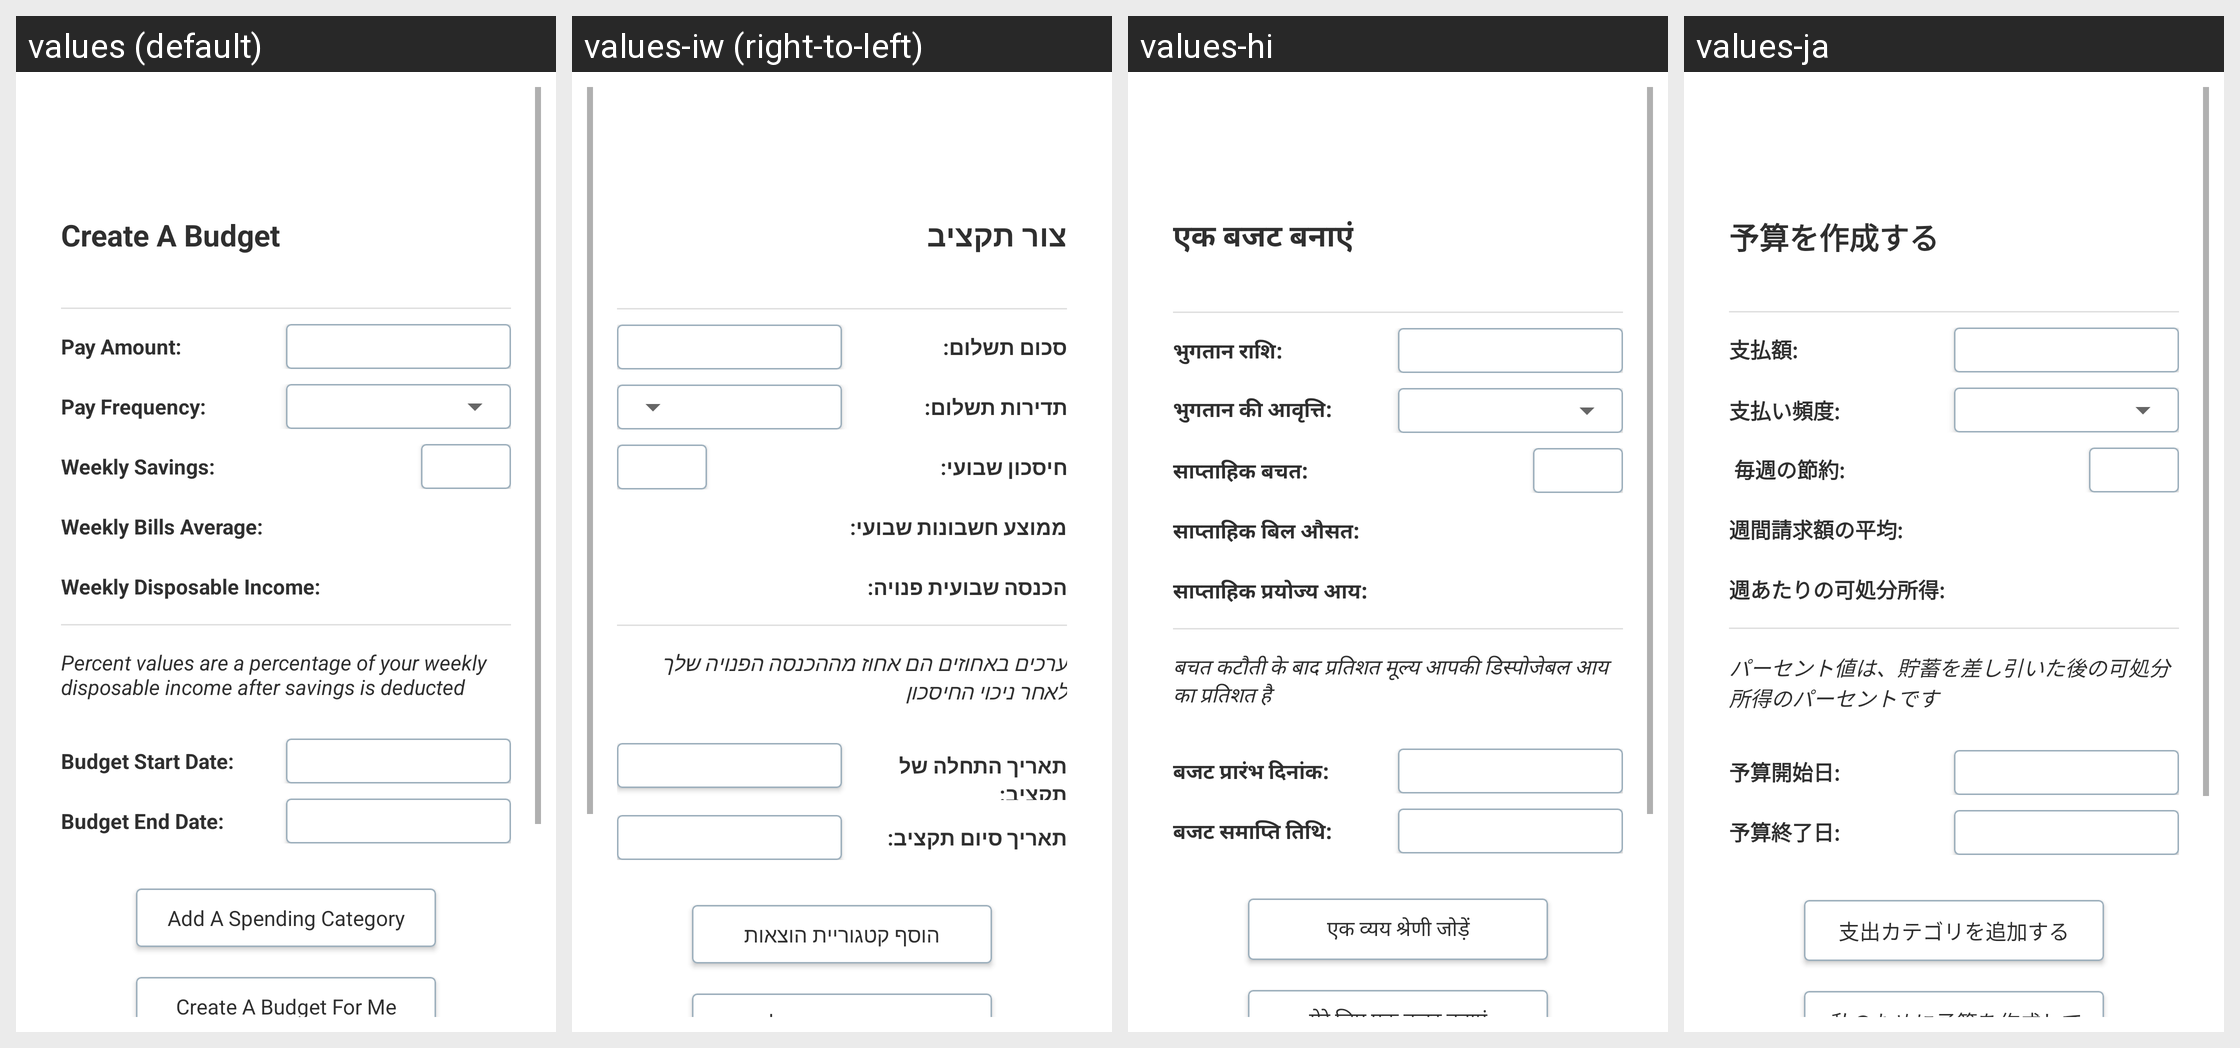

The same Android screen rendered under several of its app's locales, left to right. List the strings drawn on it with the default value and each locale's translation.
Android screen res/layout/activity_create_budget.xml rendered under 4 locales, left to right: values (default), values-iw (right-to-left), values-hi, values-ja. Device: Nexus 5 (rendered at 1080×1920; each locale shown at half size, 540×960, under a caption strip naming it); theme Theme.BillTracker.
Other locales in the repository, not shown: values-de, values-es, values-fr, values-it, values-zh.
Strings drawn on this screen, with the default value and each locale's value (text and hints the layout hard-codes, and strings that could not be matched under every locale, appear in the picture but are not listed):

create_a_budget
  values: Create A Budget
  values-iw: צור תקציב
  values-hi: एक बजट बनाएं
  values-ja: 予算を作成する

pay_amount
  values: Pay Amount:
  values-iw: סכום תשלום:
  values-hi: भुगतान राशि:
  values-ja: 支払額:

pay_frequency
  values: Pay Frequency:
  values-iw: תדירות תשלום:
  values-hi: भुगतान की आवृत्ति:
  values-ja: 支払い頻度:

weekly_savings
  values: Weekly Savings:
  values-iw: חיסכון שבועי:
  values-hi: साप्ताहिक बचत:
  values-ja:  毎週の節約:

weekly_bills_average
  values: Weekly Bills Average:
  values-iw: ממוצע חשבונות שבועי:
  values-hi: साप्ताहिक बिल औसत:
  values-ja: 週間請求額の平均:

weekly_disposable_income
  values: Weekly Disposable Income:
  values-iw: הכנסה שבועית פנויה:
  values-hi: साप्ताहिक प्रयोज्य आय:
  values-ja: 週あたりの可処分所得:

percent_values_are_a_percentage_of_your_disposable_income_after_savings_is_deducted
  values: Percent values are a percentage of your weekly disposable income after savings is deducted
  values-iw: ערכים באחוזים הם אחוז מההכנסה הפנויה שלך לאחר ניכוי החיסכון
  values-hi: बचत कटौती के बाद प्रतिशत मूल्य आपकी डिस्पोजेबल आय का प्रतिशत है
  values-ja: パーセント値は、貯蓄を差し引いた後の可処分所得のパーセントです

budget_start_date
  values: Budget Start Date:
  values-iw: תאריך התחלה של תקציב:
  values-hi: बजट प्रारंभ दिनांक:
  values-ja: 予算開始日:

budget_end_date
  values: Budget End Date:
  values-iw: תאריך סיום תקציב:
  values-hi: बजट समाप्ति तिथि:
  values-ja: 予算終了日:

add_a_spending_category
  values: Add A Spending Category
  values-iw: הוסף קטגוריית הוצאות
  values-hi: एक व्यय श्रेणी जोड़ें
  values-ja: 支出カテゴリを追加する

create_a_budget_for_me
  values: Create A Budget For Me
  values-iw: צור תקציב בשבילי
  values-hi: मेरे लिए एक बजट बनाएं
  values-ja:  私のために予算を作成してください
